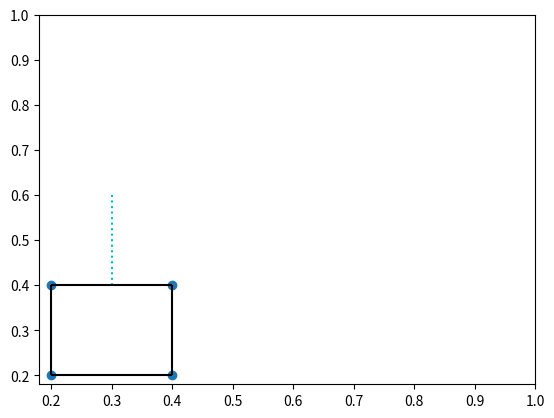

This figure's Python source:
import random

import numpy as np
from scipy.spatial import ConvexHull


class ObstaclesUtils:
    """
    A class to generate obstacles and operate with them.
    """

    @staticmethod
    def generate_random_convex_polygon(num_points: int, x_range: tuple[float, float],
                                       y_range: tuple[float, float]) -> ConvexHull:
        """
        Generates a convex polygon with num_points vertices, that fits the area delimited by x_range and y_range.

        :return: The ConvexHull object that represents the generated convex polygon.
        """
        points = [(random.uniform(*x_range), random.uniform(*y_range)) for _ in range(num_points)]
        return ConvexHull(points)

    @staticmethod
    def get_closest_point_and_normal_vector_from_obs(x: np.ndarray, polygon: ConvexHull) \
            -> tuple[np.ndarray[(1, 2)], np.ndarray[(2, 2)]]:
        """
        Given a point X and a ConvexHull polygon, it returns the point on the boundary of polygon closest to X and the
        normal vector connecting X to the polygon.
        """
        generators = np.concatenate((polygon.points, np.expand_dims(x, axis=0)), axis=0)

        hull = ConvexHull(points=generators,
                          qhull_options=f'QG{len(polygon.vertices)}')
        # Compute the projection of X on the polygon and the closest point on the edge
        closest_point: np.ndarray = None
        min_dist: float = float('inf')
        for visible_facet in hull.simplices[hull.good]:  # Iterate throught the polygon edges visible from X
            # Get the coords of the endpoints of the edge
            endpoint1, endpoint2 = hull.points[visible_facet[0]], hull.points[visible_facet[1]]

            # In comments below assume that A and B are the endpoints of the edge and P~X.
            # Compute the point on AB closest to P
            ep1ToP = x - endpoint1  # Compute vector AP
            ep1ToEp2 = endpoint2 - endpoint1  # Compute vector AB
            # Compute (AP dot AB) / (norm(AB))^2, i.e. the projection of AP on AB as a percentage of the distance from A
            projection_param = np.dot(ep1ToP, ep1ToEp2) / np.power(np.linalg.norm(ep1ToEp2), 2)
            # Make sure that projection_param is in 0, 1 to get a point on AB
            projection_param = max(0, min(1, projection_param))
            # Compute the point C corresponding to the projection of AP on AB
            point_c = endpoint1 + projection_param * ep1ToEp2

            # Compute the length of the segment from X to C
            dist = np.linalg.norm(point_c - x)

            # While considering many edges of the polygon, take only the C closest to X
            if dist < min_dist:
                closest_point = point_c
                min_dist = dist

        # Define the vector from X to C
        normal_vector = np.array([
            [x[0], closest_point[0]],
            [x[1], closest_point[1]]
        ])

        return closest_point, normal_vector

    @staticmethod
    def transform_obstacle_from_glob_to_loc_coords(obstacle: ConvexHull, transformation_matrix: np.ndarray)\
            -> ConvexHull:
        pass


if __name__ == "__main__":
    # Test: find the point on a polygon closest to X
    from scipy.spatial import convex_hull_plot_2d
    import matplotlib.pyplot as plt

    x = np.array([0.3, 0.6])
    obstacle = ConvexHull(np.array([[0.2, 0.2],
                                    [0.2, 0.4],
                                    [0.4, 0.4],
                                    [0.4, 0.2], ]))

    c, normal_vec = ObstaclesUtils.get_closest_point_and_normal_vector_from_obs(x, obstacle)

    # Plot the results
    fig = plt.figure()
    ax = fig.add_subplot(1, 1, 1)
    # Plot the XC vector
    plt.plot([x[0], c[0]], [x[1], c[1]], "c:")
    # Plot the obstacle
    convex_hull_plot_2d(obstacle, ax=ax)
    plt.xlim(0.18, 1)
    plt.ylim(0.18, 1)
    plt.show()
